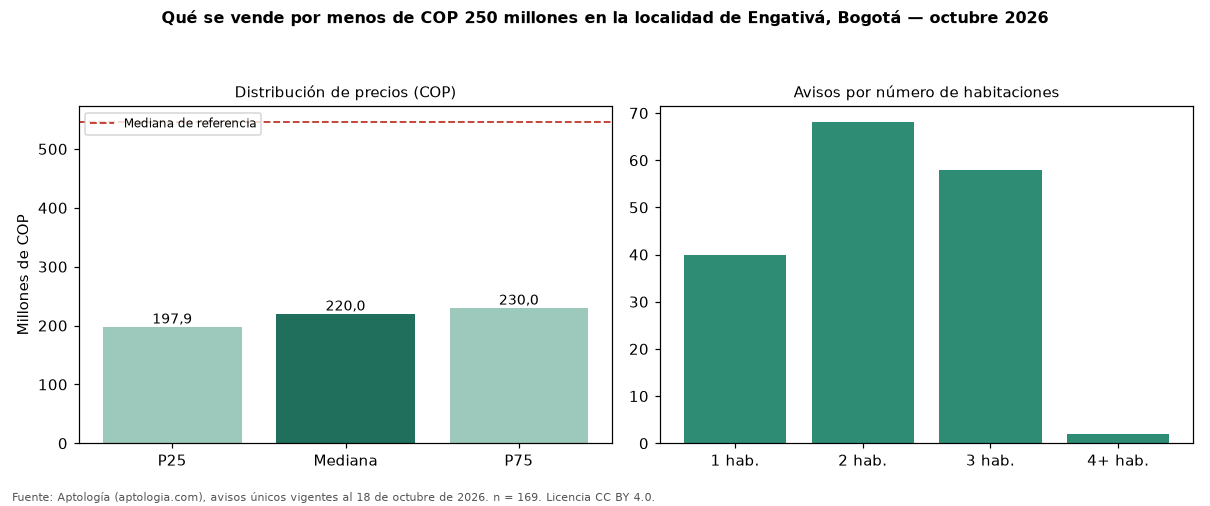

Values plotted in this chart, from the file beside it:
seccion, metrica, valor_cop, n
precio, p25, 197900000, 169
precio, mediana, 220000000, 169
precio, p75, 230000000, 169
cop_por_m2, p25, 4326146, 169
cop_por_m2, mediana, 4894632, 169
cop_por_m2, p75, 5629006, 169
area, area_mediana_m2, 44.0, 169
habitaciones, 1, 220000000, 40
habitaciones, 2, 215000000, 68
habitaciones, 3, 225000000, 58
administracion, mediana, 155000, 119
estrato, moda, 3, 
parqueadero, porcentaje_con_parqueadero, 10.7, 169
referencia, mediana_referencia, 545000000, 2436
referencia, mediana_cop_por_m2_referencia, 4600000, 2436
